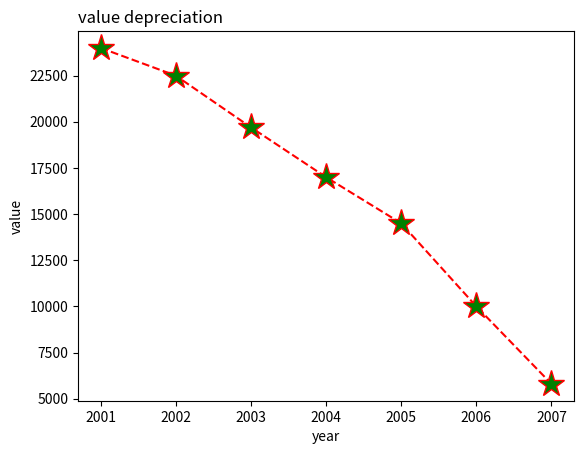

Reproduce this figure in Python.
import matplotlib.pyplot as plt
import numpy as np

print("Anumol Mathew, 007")

plt.xlabel('year')
plt.ylabel('value')
plt.title("value depreciation ",loc='left')

x=np.array([2001,2002,2003,2004,2005 ,2006 ,2007])
y=np.array([24000,22500,19700,17000,14500,10000,5800])

plt.plot(x,y,color='r',linestyle='dashed',marker='*',mfc='g',ms=20)
plt.show()
